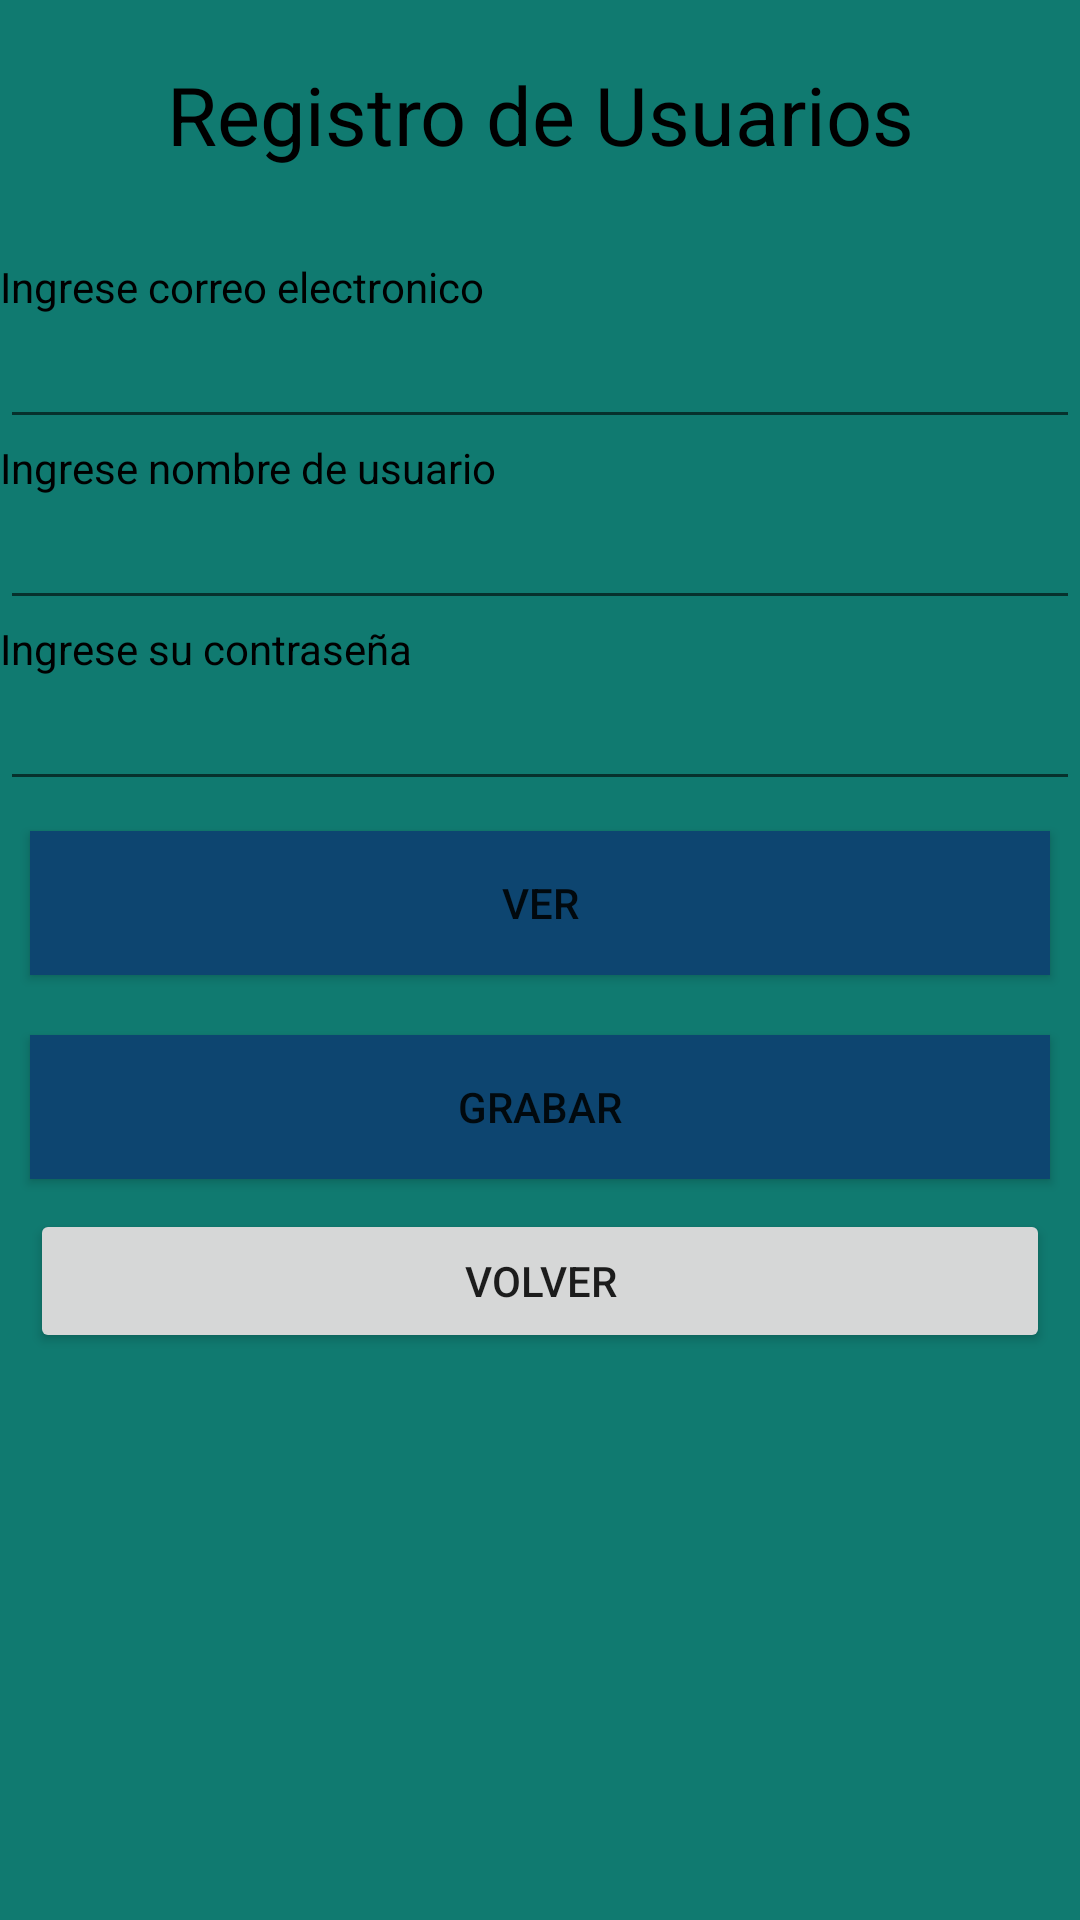

This screen was rendered from an Android layout file. Write that file and the resources it references.
<!-- AndroidManifest.xml: application theme Theme.CL1_JAVIER_MICHA_RENZO -->
<!-- res/layout/activity_reg_usuario.xml -->
<?xml version="1.0" encoding="utf-8"?>
<LinearLayout xmlns:android="http://schemas.android.com/apk/res/android"
    xmlns:app="http://schemas.android.com/apk/res-auto"
    xmlns:tools="http://schemas.android.com/tools"
    android:layout_width="match_parent"
    android:layout_height="match_parent"
    android:orientation="vertical"
    android:background="@color/verdeagua"
    tools:context=".RegUsuarioActivity">


    <TextView
        android:id="@+id/textView"
        android:layout_width="match_parent"
        android:layout_height="wrap_content"
        android:textSize="27dp"
        android:layout_marginTop="20dp"
        android:gravity="center"
        android:textColor="@color/black"
        android:layout_marginBottom="30dp"
        android:text="Registro de Usuarios" />


    <TextView
        android:id="@+id/textView1"
        android:layout_width="match_parent"
        android:layout_height="wrap_content"
        android:textColor="@color/black"
        android:text="Ingrese correo electronico" />

    <EditText
        android:id="@+id/txtCorreo"
        android:layout_width="match_parent"
        android:layout_height="wrap_content"
        android:ems="10"
        android:inputType="text"
        android:text="" />

    <TextView
        android:id="@+id/textView2"
        android:layout_width="match_parent"
        android:layout_height="wrap_content"
        android:textColor="@color/black"
        android:text="Ingrese nombre de usuario" />

    <EditText
        android:id="@+id/txtUsuario"
        android:layout_width="match_parent"
        android:layout_height="wrap_content"
        android:ems="10"
        android:inputType="text"
        android:text="" />

    <TextView
        android:id="@+id/textView3"
        android:layout_width="match_parent"
        android:layout_height="wrap_content"
        android:textColor="@color/black"
        android:text="Ingrese su contraseña" />

    <EditText
        android:id="@+id/txtContrasenia"
        android:layout_width="match_parent"
        android:layout_height="wrap_content"
        android:ems="10"
        android:inputType="text"
        android:text="" />


    <Button
        android:id="@+id/btnTest"
        android:layout_width="match_parent"
        android:layout_height="wrap_content"
        android:background="@color/azuloscuro"
        android:layout_margin="10dp"
        android:text="Ver" />

    <Button
        android:id="@+id/btnGrabarUsuario"
        android:layout_width="match_parent"
        android:layout_height="wrap_content"
        android:background="@color/azuloscuro"
        android:layout_margin="10dp"
        android:text="Grabar" />

    <Button
        android:id="@+id/btnVolver"
        android:layout_marginRight="10dp"
        android:layout_marginLeft="10dp"
        android:layout_width="match_parent"
        android:layout_height="wrap_content"
        android:text="Volver" />

</LinearLayout>
<!-- resources referenced by this layout -->
<resources>
  <color name="azuloscuro">#0D4570</color>
  <color name="black">#FF000000</color>
  <color name="verdeagua">#107A70</color>
  <style name="Theme.CL1_JAVIER_MICHA_RENZO" parent="Theme.MaterialComponents.DayNight.DarkActionBar">
          
          <item name="colorPrimary">@color/purple_500</item>
          <item name="colorPrimaryVariant">@color/purple_700</item>
          <item name="colorOnPrimary">@color/white</item>
          
          <item name="colorSecondary">@color/teal_200</item>
          <item name="colorSecondaryVariant">@color/teal_700</item>
          <item name="colorOnSecondary">@color/black</item>
          
          <item name="android:statusBarColor">?attr/colorPrimaryVariant</item>
          
      </style>
  <color name="purple_500">#FF6200EE</color>
  <color name="purple_700">#FF3700B3</color>
  <color name="white">#FFFFFFFF</color>
  <color name="teal_200">#FF03DAC5</color>
  <color name="teal_700">#FF018786</color>
</resources>
